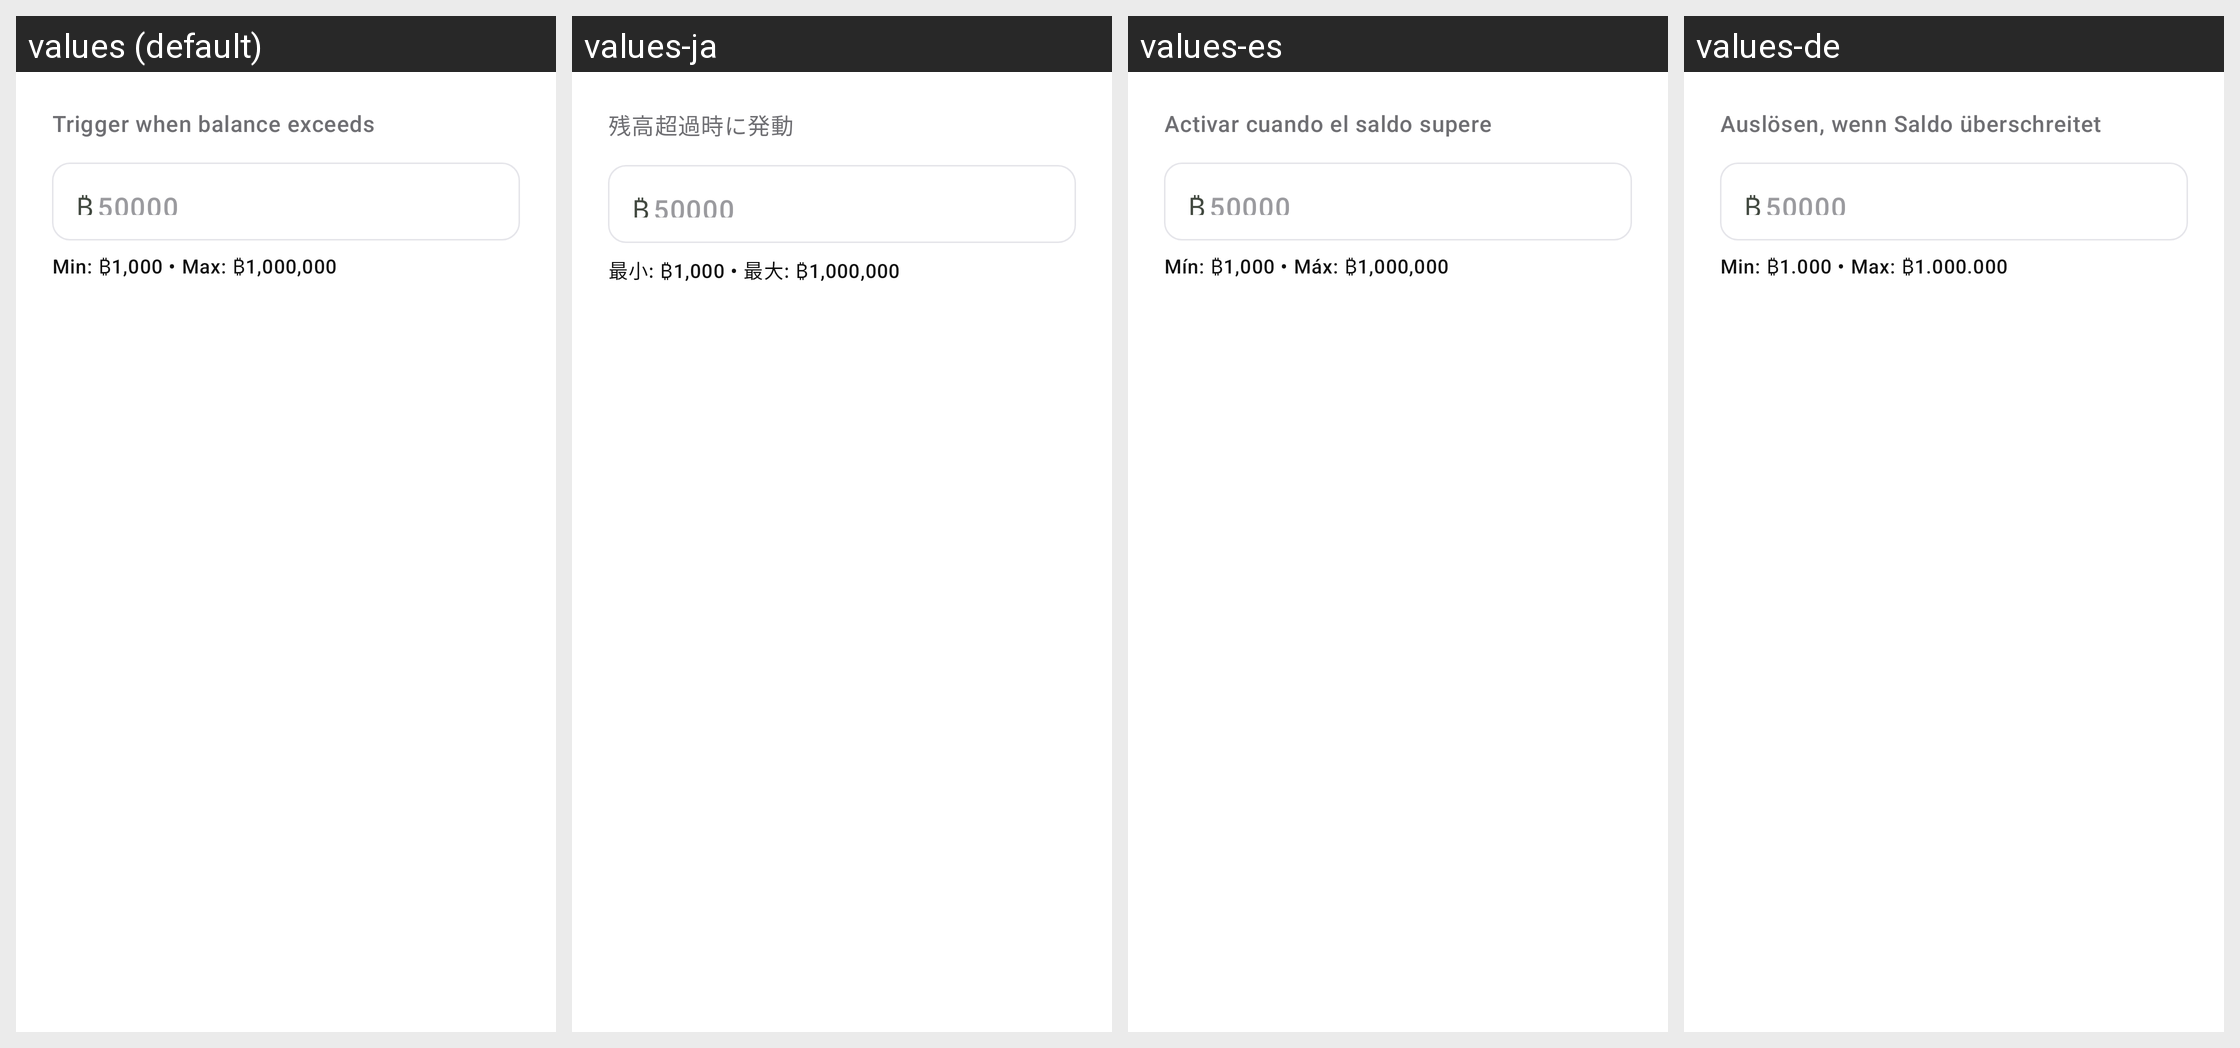

The Android screen above is rendered under several locales of the same app. Produce the string resources it draws, with the default and per-locale values.
Android screen res/layout/dialog_threshold_edit.xml rendered under 4 locales, left to right: values (default), values-ja, values-es, values-de. Device: Nexus 5 (rendered at 1080×1920; each locale shown at half size, 540×960, under a caption strip naming it); theme Theme.Numo.
Other locales in the repository, not shown: values-fr, values-it, values-ko, values-pt.
Strings drawn on this screen, with the default value and each locale's value (text and hints the layout hard-codes, and strings that could not be matched under every locale, appear in the picture but are not listed):

auto_withdraw_threshold_subtitle
  values: Trigger when balance exceeds
  values-ja: 残高超過時に発動
  values-es: Activar cuando el saldo supere
  values-de: Auslösen, wenn Saldo überschreitet

auto_withdraw_threshold_helper
  values: Min: ₿1,000 • Max: ₿1,000,000
  values-ja: 最小: ₿1,000 • 最大: ₿1,000,000
  values-es: Mín: ₿1,000 • Máx: ₿1,000,000
  values-de: Min: ₿1.000 • Max: ₿1.000.000
